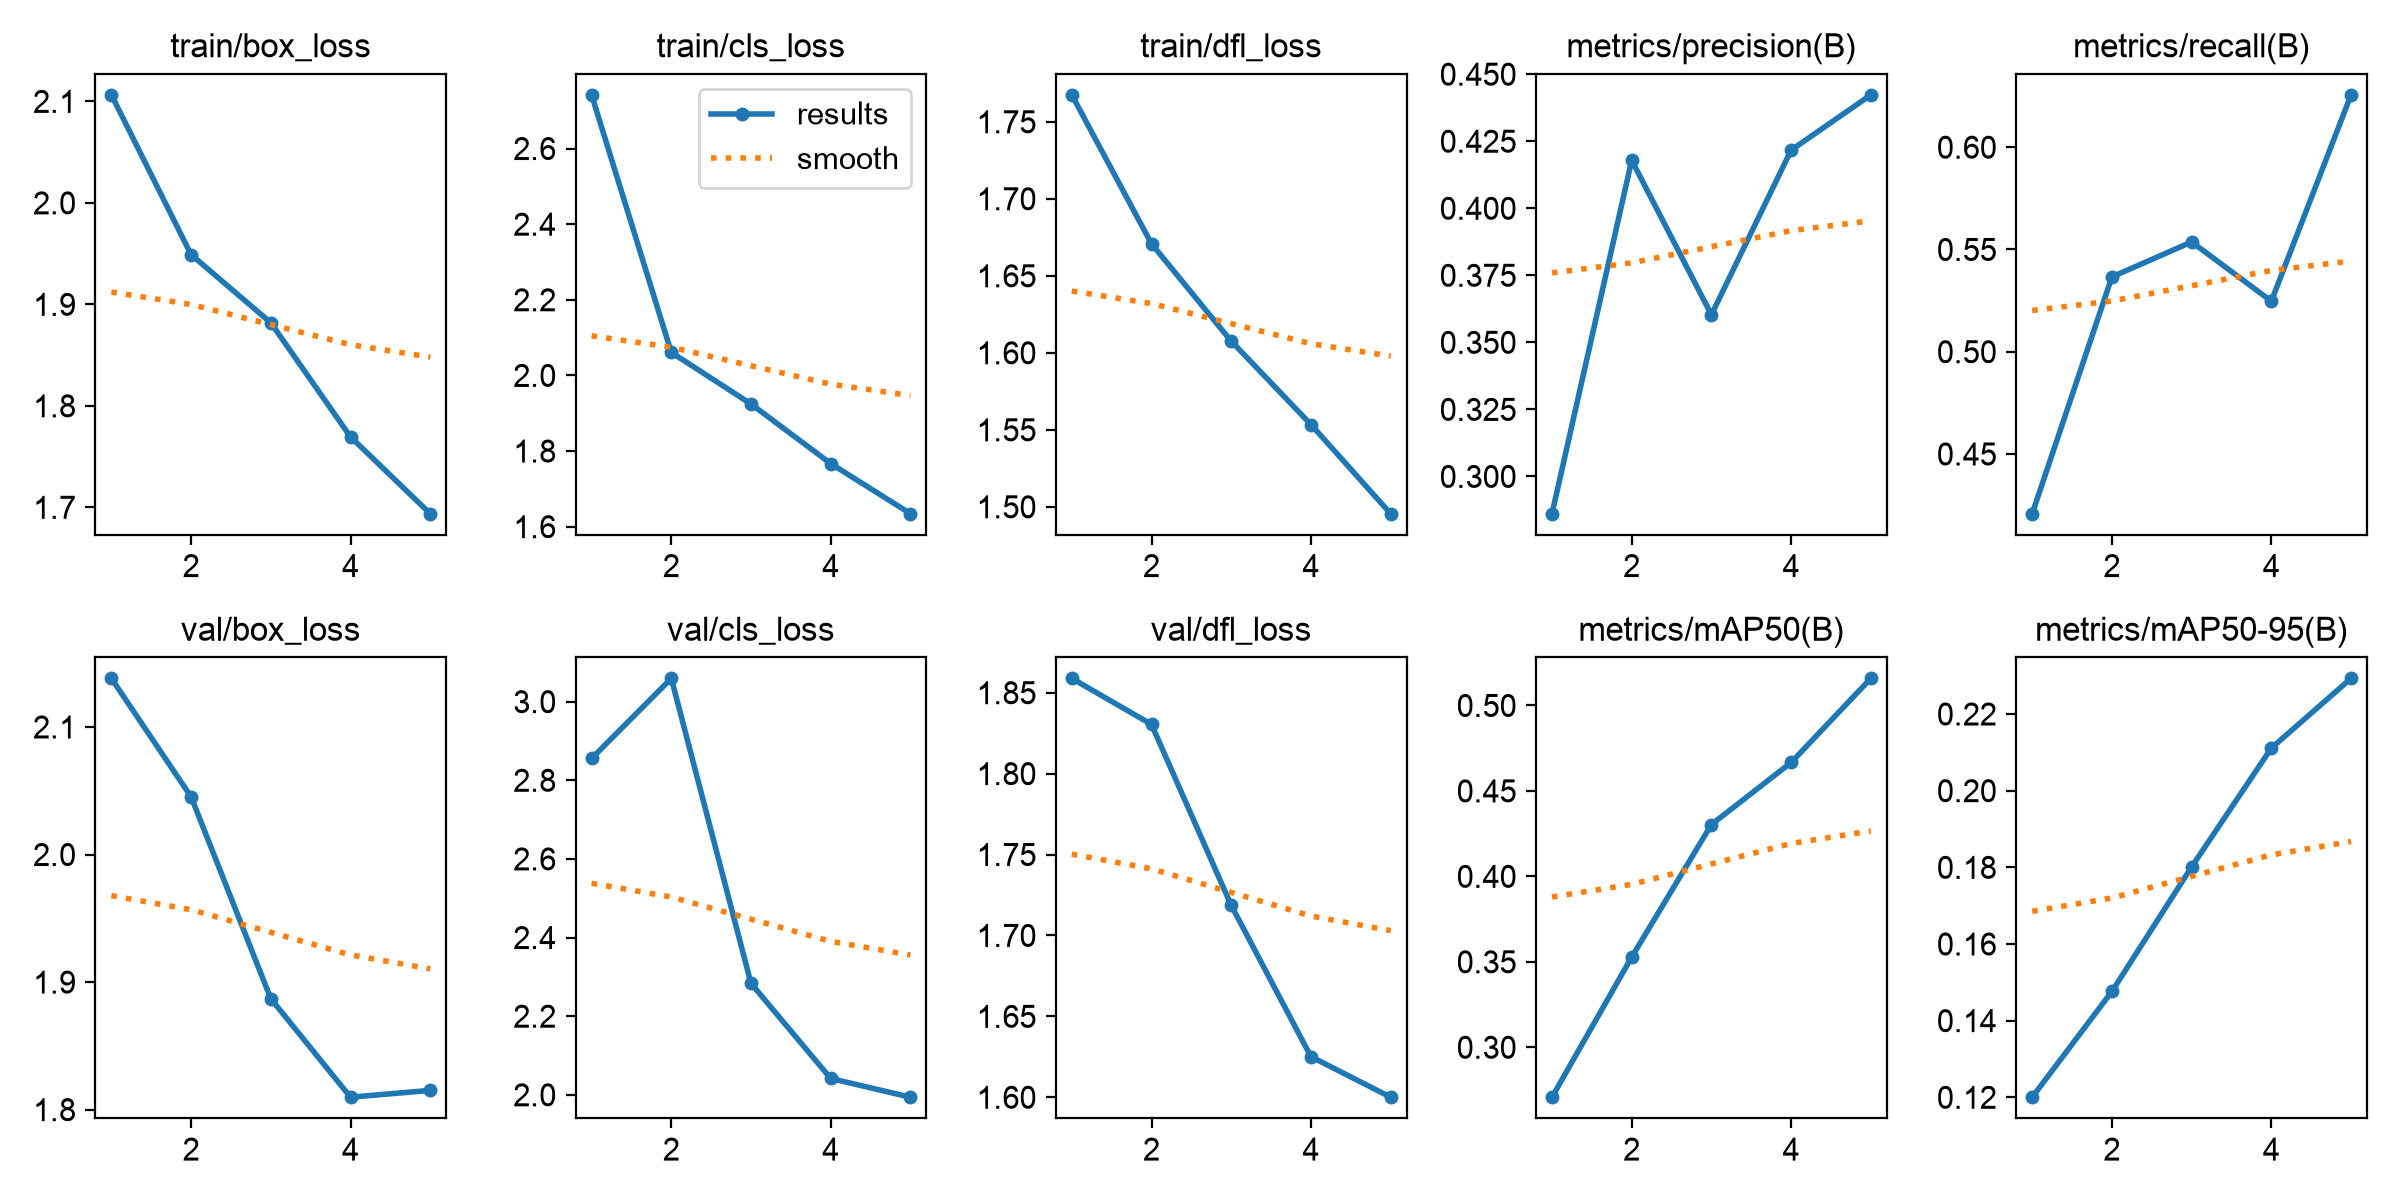

Source data for this figure (header and first rows):
epoch, time, train/box_loss, train/cls_loss, train/dfl_loss, metrics/precision(B), metrics/recall(B), metrics/mAP50(B), metrics/mAP50-95(B), val/box_loss, val/cls_loss, val/dfl_loss, lr/pg0, lr/pg1, lr/pg2
1, 241.8, 2.106, 2.742, 1.767, 0.2861, 0.4208, 0.2708, 0.12, 2.138, 2.855, 1.859, 0.0003324, 0.0003324, 0.0003324
2, 383.3, 1.949, 2.061, 1.671, 0.4179, 0.5366, 0.3528, 0.1476, 2.045, 3.059, 1.83, 0.0005339, 0.0005339, 0.0005339
3, 625.2, 1.882, 1.924, 1.608, 0.3603, 0.5537, 0.4303, 0.1801, 1.887, 2.283, 1.719, 0.0006034, 0.0006034, 0.0006034
4, 784.2, 1.769, 1.767, 1.553, 0.4217, 0.5247, 0.4666, 0.2111, 1.81, 2.042, 1.625, 0.000406, 0.000406, 0.000406
5, 1028, 1.694, 1.634, 1.496, 0.4423, 0.6256, 0.5159, 0.2293, 1.815, 1.994, 1.6, 0.000208, 0.000208, 0.000208
